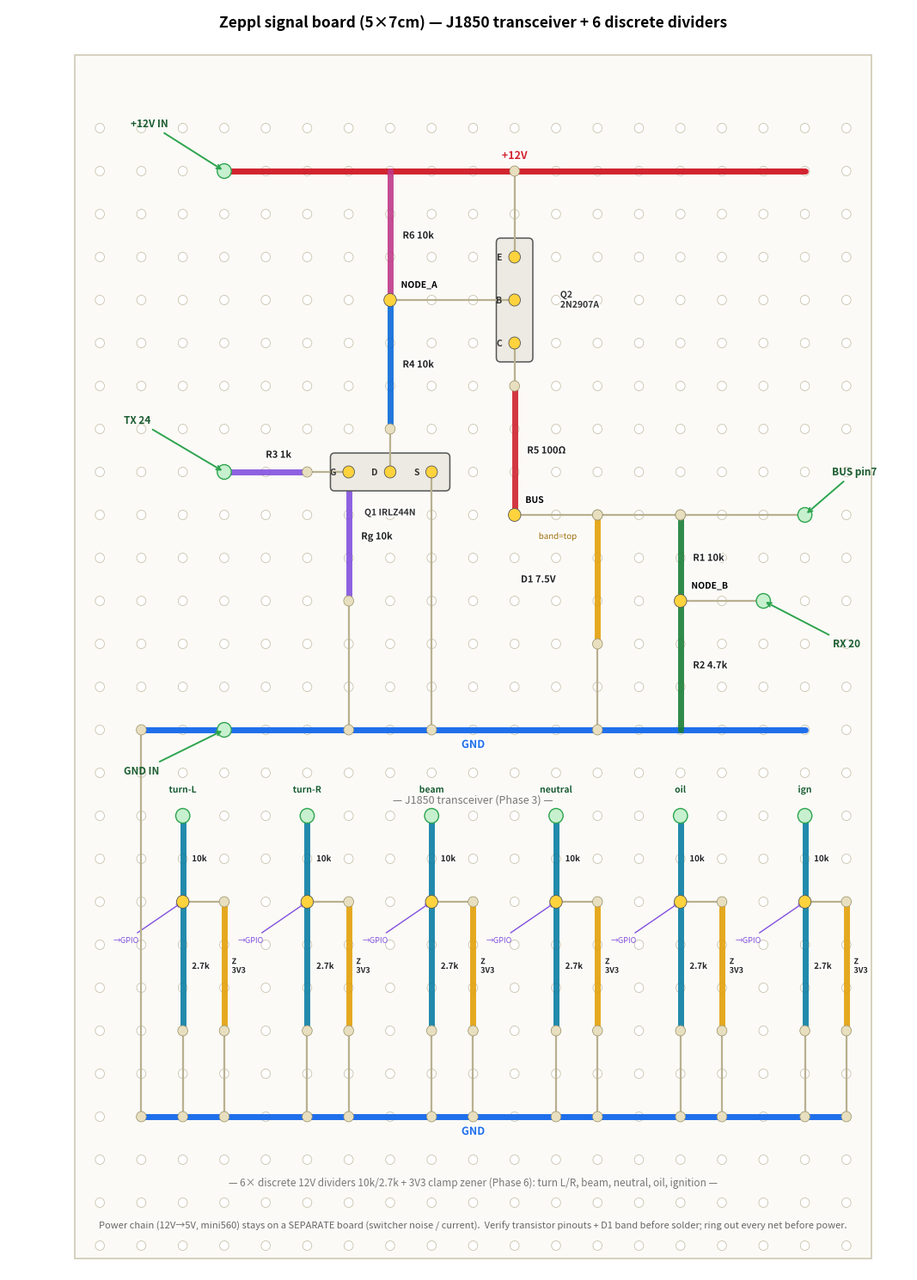

The script that saved this image:
# J1850 signal board (Phase 3 Stage 4 -> bike): perfboard layout of the J1850
# transceiver (RX bare divider + high-side TX) PLUS the 6 discrete 12V input
# dividers (Phase 6: turn L/R, high-beam, neutral, oil, ignition; 10k/2.7k +
# 3V3 clamp zener). Bike build (Rpd omitted). Companion to the schemdraw
# drawings j1850_tx.py / j1850_rx.py / discrete_divider.py, which stay the
# electrical source of truth; this fixes the physical placement. The 12V->5V
# power chain lives on a SEPARATE board (bike_power_perfboard.py) to keep the
# switcher noise/current off the analog front ends.
# matplotlib, NOT schemdraw. Regenerate: python3 j1850_signal_board.py (needs matplotlib).
import matplotlib
matplotlib.use("Agg")
import matplotlib.pyplot as plt
from matplotlib.patches import FancyBboxPatch, Rectangle, Circle
import matplotlib.patheffects as pe

def X(c): return c
def Y(r): return -r
LBL=[pe.withStroke(linewidth=2.5,foreground="white")]

fig, ax = plt.subplots(figsize=(11,15))
fig.patch.set_facecolor("white")
ax.set_facecolor("white")
ax.set_xlim(-1.2, 20.5)
ax.set_ylim(-27.6, 1.8)
ax.axis("off")

# board outline (portrait 5x7cm ~ 19 x 27 holes)
ax.add_patch(Rectangle((0.4,-27.3),19.2,28.0, facecolor="#fbfaf6",
             edgecolor="#cfc9b4", lw=1.2, zorder=0))
NC, NR = 19, 27
for r in range(1,NR+1):
    for c in range(1,NC+1):
        ax.add_patch(Circle((X(c),Y(r)),0.11,facecolor="white",edgecolor="#c9c2ac",lw=0.6,zorder=1))

def busline(row,x0,x1,color,label,lx,ly=0.0):
    ax.plot([x0,x1],[Y(row),Y(row)],color=color,lw=5,solid_capstyle="round",zorder=2)
    if label:
        t=ax.text(lx,Y(row)+ly,label,ha="center",va="center",fontsize=9,fontweight="bold",color=color,zorder=6)
        t.set_path_effects(LBL)

def res(c1,r1,c2,r2,label,color,loff=(0.3,0),fs=8):
    x1,y1,x2,y2=X(c1),Y(r1),X(c2),Y(r2)
    ax.plot([x1,x2],[y1,y2],color=color,lw=5,solid_capstyle="round",zorder=3,alpha=0.9)
    t=ax.text((x1+x2)/2+loff[0],(y1+y2)/2+loff[1],label,ha="left",va="center",fontsize=fs,fontweight="bold",color="#222",zorder=6)
    t.set_path_effects(LBL)

def jumper(c1,r1,c2,r2):
    ax.plot([X(c1),X(c2)],[Y(r1),Y(r2)],color="#b9b090",lw=1.6,zorder=4,solid_capstyle="round")
    for (c,r) in [(c1,r1),(c2,r2)]:
        ax.add_patch(Circle((X(c),Y(r)),0.12,facecolor="#e7dfbf",edgecolor="#9a9068",lw=0.5,zorder=5))

def node(c,r,label,dx=0.26,dy=0.24,col="#ffd33d"):
    ax.add_patch(Circle((X(c),Y(r)),0.15,facecolor=col,edgecolor="#555",lw=0.6,zorder=6))
    if label:
        t=ax.text(X(c)+dx,Y(r)+dy,label,ha="left",va="bottom",fontsize=7.5,fontweight="bold",zorder=7)
        t.set_path_effects(LBL)

def transistor(cells,name,namexy):
    xs=[X(c) for c,r,_ in cells]; ys=[Y(r) for c,r,_ in cells]
    ax.add_patch(FancyBboxPatch((min(xs)-0.42,min(ys)-0.42),max(xs)-min(xs)+0.84,max(ys)-min(ys)+0.84,
        boxstyle="round,pad=0.02,rounding_size=0.1",facecolor="#eceae2",edgecolor="#555",lw=1.1,zorder=3))
    for c,r,pl in cells:
        ax.add_patch(Circle((X(c),Y(r)),0.14,facecolor="#ffd33d",edgecolor="#555",lw=0.6,zorder=6))
        ax.text(X(c)-0.3,Y(r),pl,ha="right",va="center",fontsize=7.5,fontweight="bold",color="#333",zorder=7)
    t=ax.text(namexy[0],namexy[1],name,ha="center",va="center",fontsize=8,fontweight="bold",color="#333",zorder=7)
    t.set_path_effects(LBL)

def extpad(c,r,label,tx,ty,fs=8.5):
    ax.add_patch(Circle((X(c),Y(r)),0.17,facecolor="#c7f0cf",edgecolor="#2da44e",lw=1.0,zorder=6))
    ax.annotate(label, xy=(X(c),Y(r)), xytext=(tx,ty), fontsize=fs, fontweight="bold",
                ha="center", va="center", zorder=8, color="#1a5c30",
                arrowprops=dict(arrowstyle="->",color="#2da44e",lw=1.4))

# ================= J1850 transceiver (rows 2-15) =================
busline(2,4,18,"#d1242f","+12V",11,0.35)
busline(15,2,18,"#1f6feb","GND",10,-0.35)

res(8,2,8,5,"R6 10k","#bf3989")
res(8,5,8,8,"R4 10k","#0969da")
res(4,9,6,9,"R3 1k","#8250df",loff=(0,0.4))
res(7,9,7,12,"Rg 10k","#8250df")
res(11,7,11,10,"R5 100Ω","#cf222e")
res(13,10,13,13,"D1 7.5V","#e3a008",loff=(-1.85,0))
ax.text(12.5,Y(11)+0.5,"band=top",ha="right",va="center",fontsize=7,color="#9a6700",path_effects=LBL)
res(15,10,15,12,"R1 10k","#1a7f37")
res(15,12,15,15,"R2 4.7k","#1a7f37")

transistor([(7,9,"G"),(8,9,"D"),(9,9,"S")],"",(8,Y(9)))
ax.text(8,Y(9)-0.95,"Q1 IRLZ44N",ha="center",va="center",fontsize=7.5,fontweight="bold",color="#333",path_effects=LBL)
transistor([(11,4,"E"),(11,5,"B"),(11,6,"C")],"",(11,Y(5)))
ax.text(12.1,Y(5),"Q2\n2N2907A",ha="left",va="center",fontsize=7.5,fontweight="bold",color="#333",path_effects=LBL)

node(8,5,"NODE_A")
node(11,10,"BUS")
node(15,12,"NODE_B")

jumper(6,9,7,9); jumper(8,8,8,9); jumper(8,5,11,5); jumper(11,4,11,2)
jumper(11,6,11,7); jumper(11,10,13,10); jumper(13,10,15,10)
jumper(9,9,9,15); jumper(7,12,7,15); jumper(13,13,13,15); jumper(15,12,17,12)
jumper(15,10,18,10)

extpad(4,2,"+12V IN",2.2,Y(1)+0.1)
extpad(4,15,"GND IN",2.0,Y(16)+0.05)
extpad(4,9,"TX 24",1.9,Y(8)+0.2)
extpad(18,10,"BUS pin7",19.2,Y(9))
extpad(17,12,"RX 20",19.0,Y(13))

ax.text(10,-16.7,"— J1850 transceiver (Phase 3) —",ha="center",fontsize=9,style="italic",color="#777")

# ================= 6 discrete 12V dividers (rows 17-24) =================
# each: input -> Ra 10k -> node -> (Rb 2.7k || Z 3.3V) -> GND ; node -> GPIO
DIV=[("turn-L",3),("turn-R",6),("beam",9),("neutral",12),("oil",15),("ign",18)]
busline(24,2,19,"#1f6feb","GND",10,-0.35)
jumper(2,15,2,24)  # tie divider GND to J1850 GND on the left edge

for name,c in DIV:
    res(c,17,c,19,"10k","#0a7ea4",loff=(0.22,0),fs=7)       # Ra input->node
    res(c,19,c,22,"2.7k","#0a7ea4",loff=(0.22,0),fs=7)      # Rb node->
    jumper(c,22,c,24)                                       # Rb -> GND bus
    # 3.3V clamp zener in the adjacent column (node -> GND), band(cathode) at top
    jumper(c,19,c+1,19)
    res(c+1,19,c+1,22,"Z\n3V3","#e3a008",loff=(0.18,0),fs=6.5)
    jumper(c+1,22,c+1,24)
    # input pad (top) from harness
    ax.add_patch(Circle((X(c),Y(17)),0.17,facecolor="#c7f0cf",edgecolor="#2da44e",lw=1.0,zorder=6))
    t=ax.text(X(c),Y(17)+0.5,name,ha="center",va="bottom",fontsize=7.5,fontweight="bold",color="#1a5c30",zorder=8)
    t.set_path_effects(LBL)
    node(c,19,"",col="#ffd33d")
    ax.annotate("→GPIO", xy=(X(c),Y(19)), xytext=(X(c)-1.05,Y(20)+0.1),
                fontsize=6.5, ha="right", va="center", color="#8250df",
                arrowprops=dict(arrowstyle="->",color="#8250df",lw=1.0))

ax.text(10,-25.6,"— 6× discrete 12V dividers 10k/2.7k + 3V3 clamp zener (Phase 6): turn L/R, beam, neutral, oil, ignition —",
        ha="center",fontsize=8.5,style="italic",color="#777")

# title + minimal note
ax.text(10,1.35,"Zeppl signal board (5×7cm) — J1850 transceiver + 6 discrete dividers",
        ha="center",fontsize=12.5,fontweight="bold")
ax.text(10,-26.6,
 "Power chain (12V→5V, mini560) stays on a SEPARATE board (switcher noise / current).  "
 "Verify transistor pinouts + D1 band before solder; ring out every net before power.",
 ha="center",fontsize=8,color="#666")

plt.tight_layout()
fig.savefig("j1850_signal_board.png", dpi=140, facecolor="white", bbox_inches="tight")
fig.savefig("j1850_signal_board.svg", facecolor="white", bbox_inches="tight")
print("ok")
